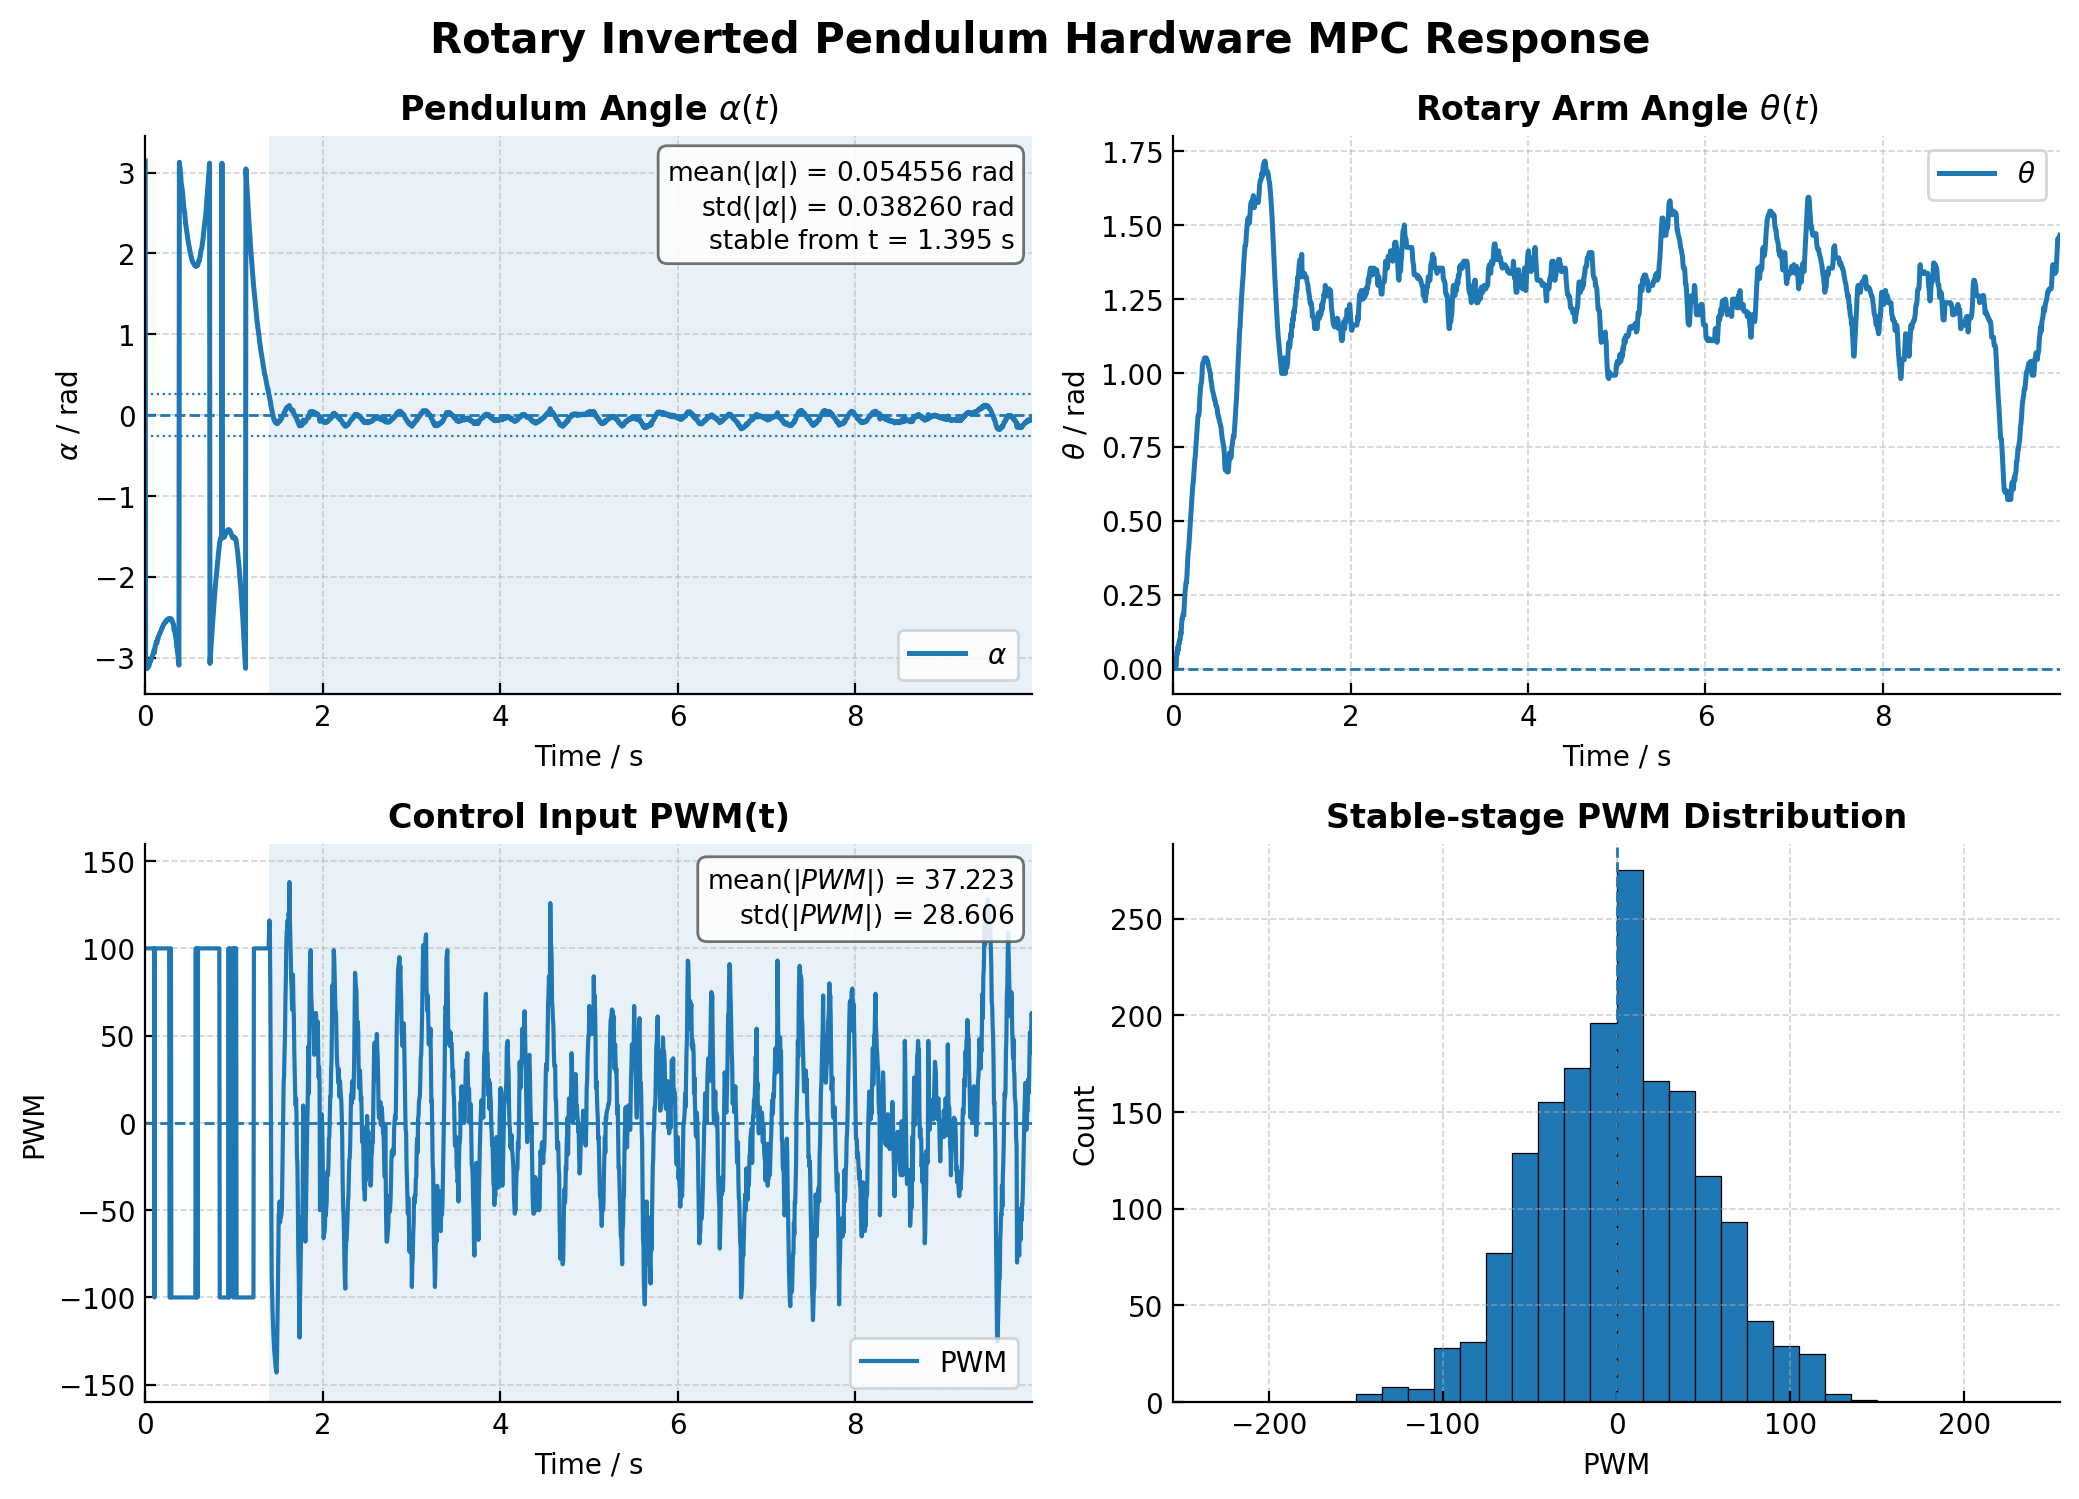

The table this chart was drawn from, first rows:
time_s, theta_rad, theta_dot_rad_s, alpha_rad, alpha_dot_rad_s, pwm, mode, blend
0.0, 0.0, 0.0, 3.142, 0.0, 100.0, 1, 0.0
0.005, 0.0, 0.0, -3.135, 0.6962, 100.0, 1, 0.0
0.01, 0.01167, 1.288, -3.137, 0.1382, 100.0, 1, 0.0
0.015, 0.02919, 2.509, -3.135, 0.236, 100.0, 1, 0.0
0.02, 0.01751, -0.1624, -3.131, 0.628, 100.0, 1, 0.0
0.025, 0.01751, -0.07283, -3.124, 0.9778, 100.0, 1, 0.0
0.03, 0.005837, -1.32, -3.126, 0.2645, 100.0, 1, 0.0
0.035, 0.01167, 0.05167, -3.115, 1.337, 100.0, 1, 0.0
0.04, 0.04086, 3.242, -3.102, 1.992, 100.0, 1, 0.0
0.045, 0.05837, 3.386, -3.093, 1.938, 100.0, 1, 0.0
0.05, 0.05254, 0.8747, -3.056, 4.872, 100.0, 1, 0.0
0.055, 0.07588, 2.968, -3.056, 2.185, 100.0, 1, 0.0
0.06, 0.06421, 0.04331, -3.041, 2.72, 100.0, 1, 0.0
0.065, 0.08756, 2.595, -3.033, 2.09, 100.0, 1, 0.0
0.07, 0.08756, 1.164, -3.004, 4.07, 100.0, 1, 0.0
0.075, 0.09923, 1.81, -2.995, 2.87, 100.0, 1, 0.0
0.08, 0.09923, 0.8116, -2.982, 2.679, 100.0, 1, 0.0
0.085, 0.1226, 2.939, -2.962, 3.464, 100.0, 1, 0.0
0.09, 0.1167, 0.6745, -2.948, 3.12, 100.0, 1, 0.0
0.095, 0.1459, 3.522, -2.936, 2.618, 100.0, 1, 0.0
0.1, 0.1693, 4.155, -2.906, 4.481, 100.0, 1, 0.0
0.105, 0.1693, 1.863, -2.935, -1.123, -100.0, 1, 0.0
0.11, 0.181, 2.123, -2.865, 7.154, 100.0, 1, 0.0
0.115, 0.1868, 1.596, -2.851, 4.775, 100.0, 1, 0.0
0.12, 0.181, 0.07206, -2.832, 4.23, 100.0, 1, 0.0
0.125, 0.2101, 3.252, -2.804, 5.03, 100.0, 1, 0.0
0.13, 0.2335, 4.034, -2.823, 0.1674, 100.0, 1, 0.0
0.135, 0.2627, 5.028, -2.799, 2.686, 100.0, 1, 0.0
0.14, 0.2744, 3.543, -2.763, 5.208, 100.0, 1, 0.0
0.145, 0.2919, 3.521, -2.766, 1.987, 100.0, 1, 0.0
0.15, 0.2919, 1.579, -2.736, 4.198, 100.0, 1, 0.0
0.155, 0.3094, 2.64, -2.725, 3.101, 100.0, 1, 0.0
0.16, 0.3386, 4.403, -2.711, 2.957, 100.0, 1, 0.0
0.165, 0.3619, 4.55, -2.697, 2.893, 100.0, 1, 0.0
0.17, 0.3969, 5.904, -2.686, 2.516, 100.0, 1, 0.0
0.175, 0.4028, 3.292, -2.673, 2.521, 100.0, 1, 0.0
0.18, 0.4261, 4.052, -2.656, 3.045, 100.0, 1, 0.0
0.185, 0.4553, 5.036, -2.643, 2.758, 100.0, 1, 0.0
0.19, 0.4787, 4.834, -2.64, 1.585, 100.0, 1, 0.0
0.195, 0.4962, 4.1, -2.621, 2.799, 100.0, 1, 0.0
0.2, 0.5254, 5.058, -2.605, 2.996, 100.0, 1, 0.0
0.205, 0.5429, 4.2, -2.596, 2.388, 100.0, 1, 0.0
0.21, 0.5721, 5.103, -2.578, 2.985, 100.0, 1, 0.0
0.215, 0.5954, 4.864, -2.577, 1.513, 100.0, 1, 0.0
0.22, 0.6129, 4.113, -2.574, 1.027, 100.0, 1, 0.0
0.225, 0.6246, 3.132, -2.564, 1.505, 100.0, 1, 0.0
0.23, 0.6421, 3.336, -2.548, 2.415, 100.0, 1, 0.0
0.235, 0.6655, 4.072, -2.544, 1.605, 100.0, 1, 0.0
0.24, 0.683, 3.758, -2.548, 0.1979, 100.0, 1, 0.0
0.245, 0.7063, 4.261, -2.531, 2.003, 100.0, 1, 0.0
0.25, 0.718, 3.199, -2.529, 1.073, 100.0, 1, 0.0
0.255, 0.7413, 4.01, -2.531, 0.307, 100.0, 1, 0.0
0.26, 0.7647, 4.374, -2.523, 1.008, 100.0, 1, 0.0
0.265, 0.788, 4.537, -2.515, 1.322, 100.0, 1, 0.0
0.27, 0.8114, 4.61, -2.515, 0.593, 100.0, 1, 0.0
0.275, 0.8347, 4.643, -2.518, -0.0821, -100.0, 1, 0.0
0.28, 0.8522, 4.014, -2.518, -0.03682, -100.0, 1, 0.0
0.285, 0.8581, 2.444, -2.52, -0.1906, -100.0, 1, 0.0
0.29, 0.8581, 1.096, -2.518, 0.08857, 100.0, 1, 0.0
0.295, 0.8698, 1.779, -2.52, -0.1343, -100.0, 1, 0.0
... 1,940 more rows
